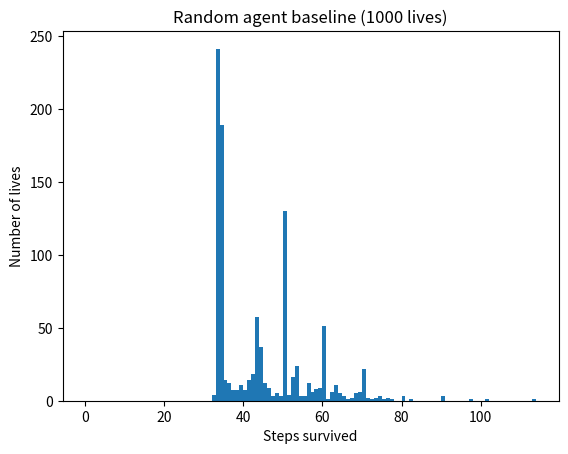

Here is the Python script that generated this plot:
import numpy as np
import matplotlib.pyplot as plt

CONFIG ={
    "grid_size":{
        "width": 20,
        "height": 20
    },
    "food_fraction": 0.05,
    "water_fraction": 0.1,
    "initial_population": 20,
    "hunger_per_step": 2,
    "thirst_per_step": 3,
    "food_value": 20,
    "water_value": 30,
    "thirst_after_eating": 1,
    "regrow_food": 10,
    "death_limit": 100
} 
survival_times = []
Death_causes = {"starvation": 0, "thirst": 0}

MOVES = {"up": (0, 1), "down": (0, -1), "left": (-1, 0), "right": (1, 0), "stay": (0, 0)}

rng = np.random.default_rng(42) #fixed seed so the results repeat

def choose_action(rng):
        # choose a random action
        return rng.choice(["up", "down", "left", "right", "stay"])

def step(grid, agent, action):
            
    agent["pos_x"] = (agent["pos_x"] + MOVES[action][0]) % CONFIG["grid_size"]["width"]
    agent["pos_y"] = (agent["pos_y"] + MOVES[action][1]) % CONFIG["grid_size"]["height"]

    agent["satiety"] -= CONFIG["hunger_per_step"]
    agent["hydration"] -= CONFIG["thirst_per_step"]
    
    tile = grid[agent["pos_y"]][agent["pos_x"]]
    if tile == 1:
        agent["satiety"] = min(100, agent["satiety"] + CONFIG["food_value"])
        agent["hydration"] = min(100, agent["hydration"] - CONFIG["thirst_after_eating"])
        grid[agent["pos_y"]][agent["pos_x"]] = 0

    elif tile == 2:
        agent["hydration"] = min(100, agent["hydration"] + CONFIG["water_value"])

    agent["steps"] += 1

    if agent["satiety"] <= 0 or agent["hydration"] <= 0:
        agent["alive"] = False
        agent["cause"] = "starvation" if agent["satiety"] <= 0 else "thirst"

def make_wld():
    n = CONFIG["grid_size"]
    grid = np.zeros((n["width"],n["height"]), dtype=int)
    r = rng.random((n["width"],n["height"]))
    grid[r < CONFIG["food_fraction"]] = 1
    grid[(r >= CONFIG["food_fraction"]) & (r < CONFIG["water_fraction"])] = 2

    return grid

def make_agent():
    AGENT = {
        "pos_x": CONFIG["grid_size"]["width"] // 2,
        "pos_y": CONFIG["grid_size"]["height"] // 2,
        "satiety": 100,
        "hydration": 100,
        "alive": True,
        "steps": 0,
        "cause": None
    }
    return AGENT

def run_life(rng):
    agent = make_agent()
    grid = make_wld()

    while agent["alive"] and agent["steps"] < 1000:
        action = choose_action(rng)
        step(grid, agent, action)

    return agent

for _ in range(1000):
    a = run_life(rng)
    survival_times.append(a["steps"])
    Death_causes[a["cause"]] += 1
    # print(a["steps"], a["cause"])

print("Average survival time:", np.mean(survival_times))
print("Death causes:", Death_causes)
print("min survival time:", np.min(survival_times))

plt.hist(survival_times, bins=range(0, max(survival_times) + 2))
plt.xlabel("Steps survived")
plt.ylabel("Number of lives")
plt.title("Random agent baseline (1000 lives)")
plt.show()
